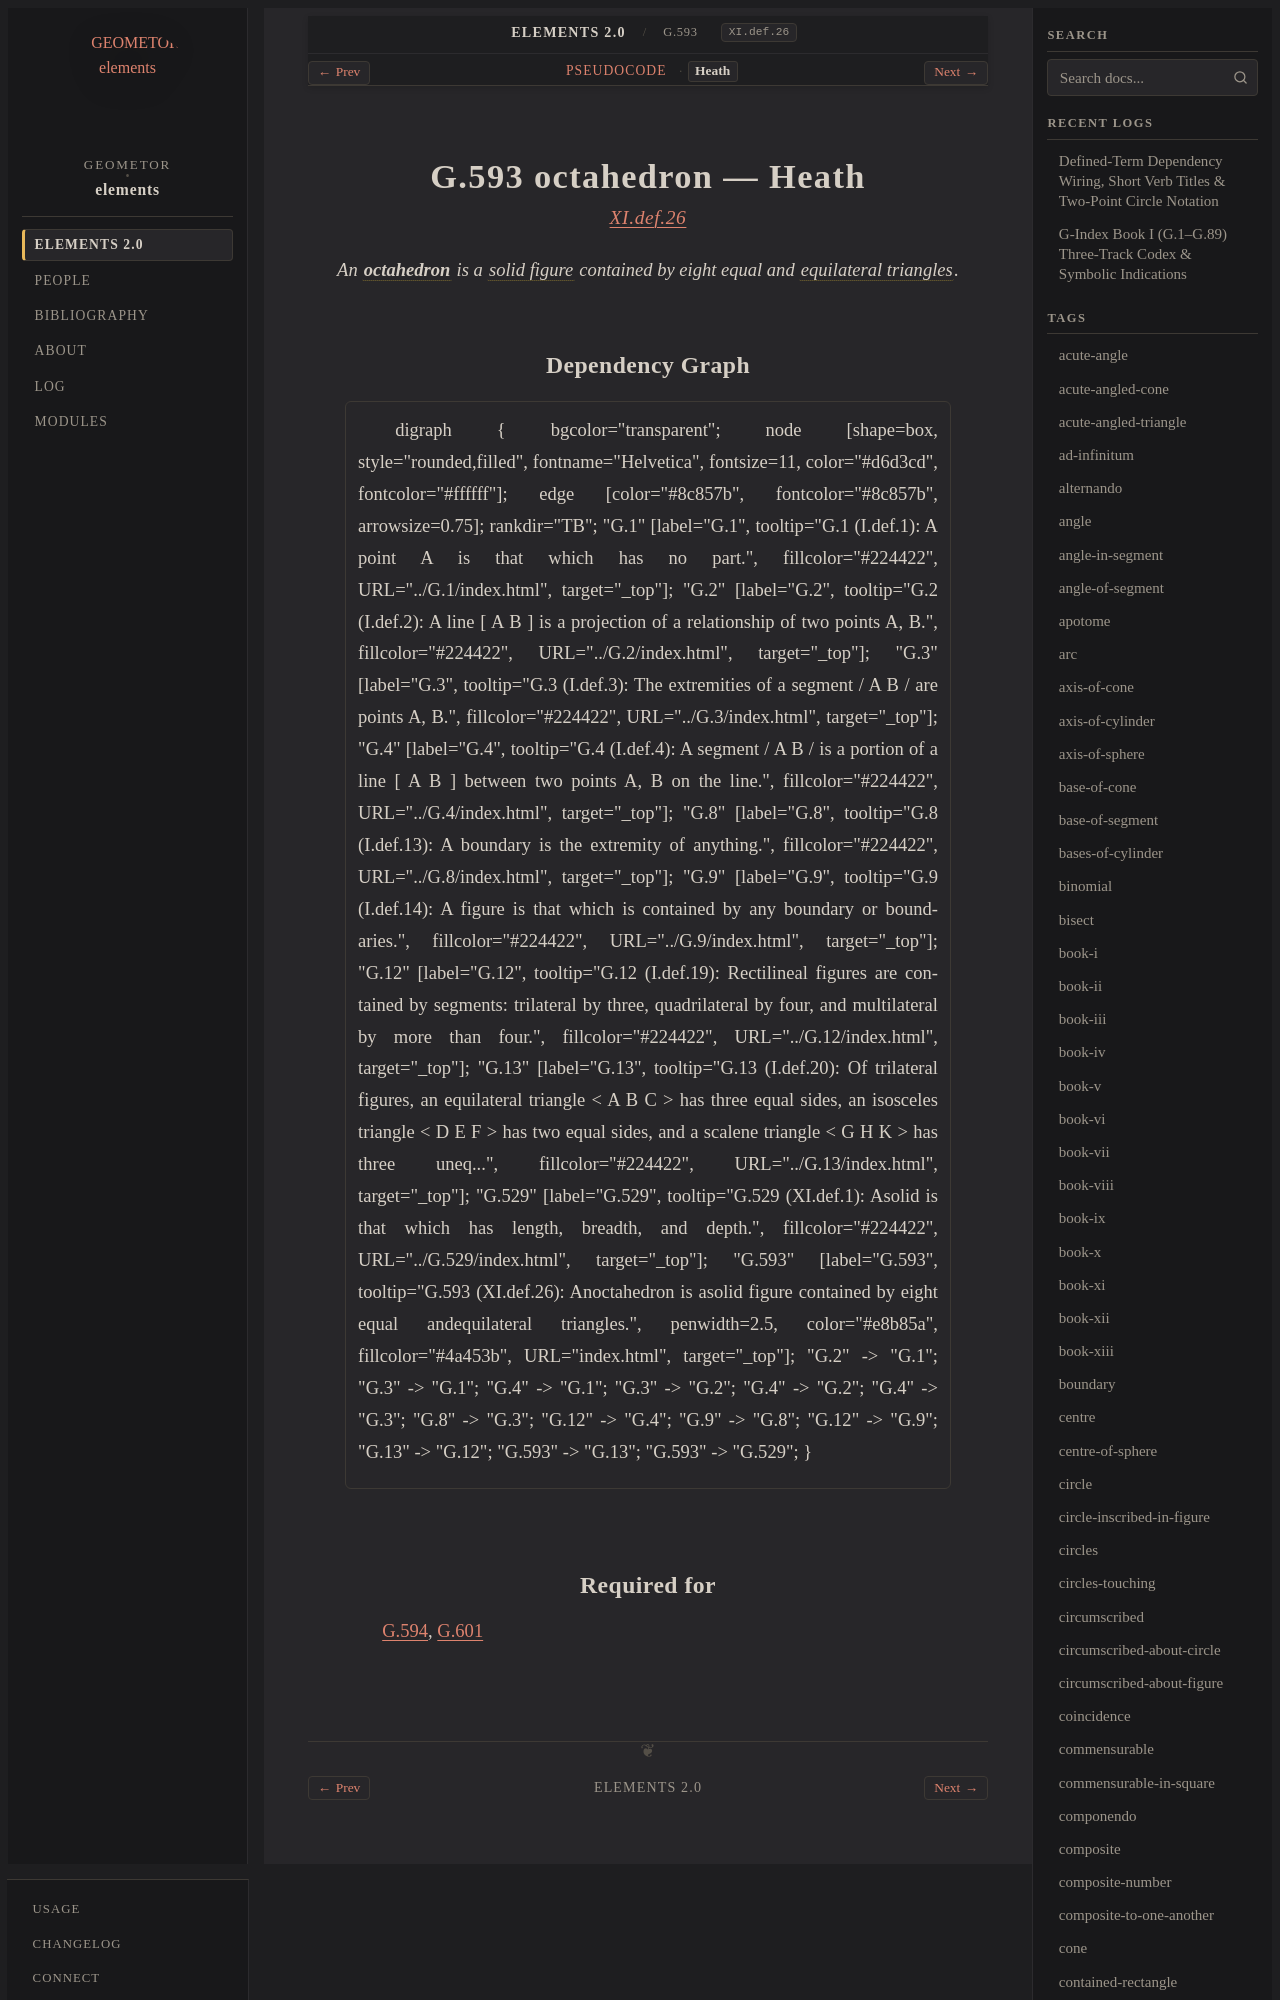

repository: geometor/elements · page: elements2/G.593/heath.html · generator: sphinx

:canonical_id: G.593
:original_id: XI.def.26
:title: G.593 octahedron
:volume: III
:book: XI
:type: def

G.593 octahedron — Heath
========================

.. rubric:: `XI.def.26 <https://geometor.github.io/euclid/heath/volume_III/book_xi/definitions/#xi-def-26>`_

.. enunciation::

   An :term:`**octahedron** <octahedron>` is a :term:`solid figure <G.529>` contained by eight equal and :term:`equilateral triangles <G.13>`.
